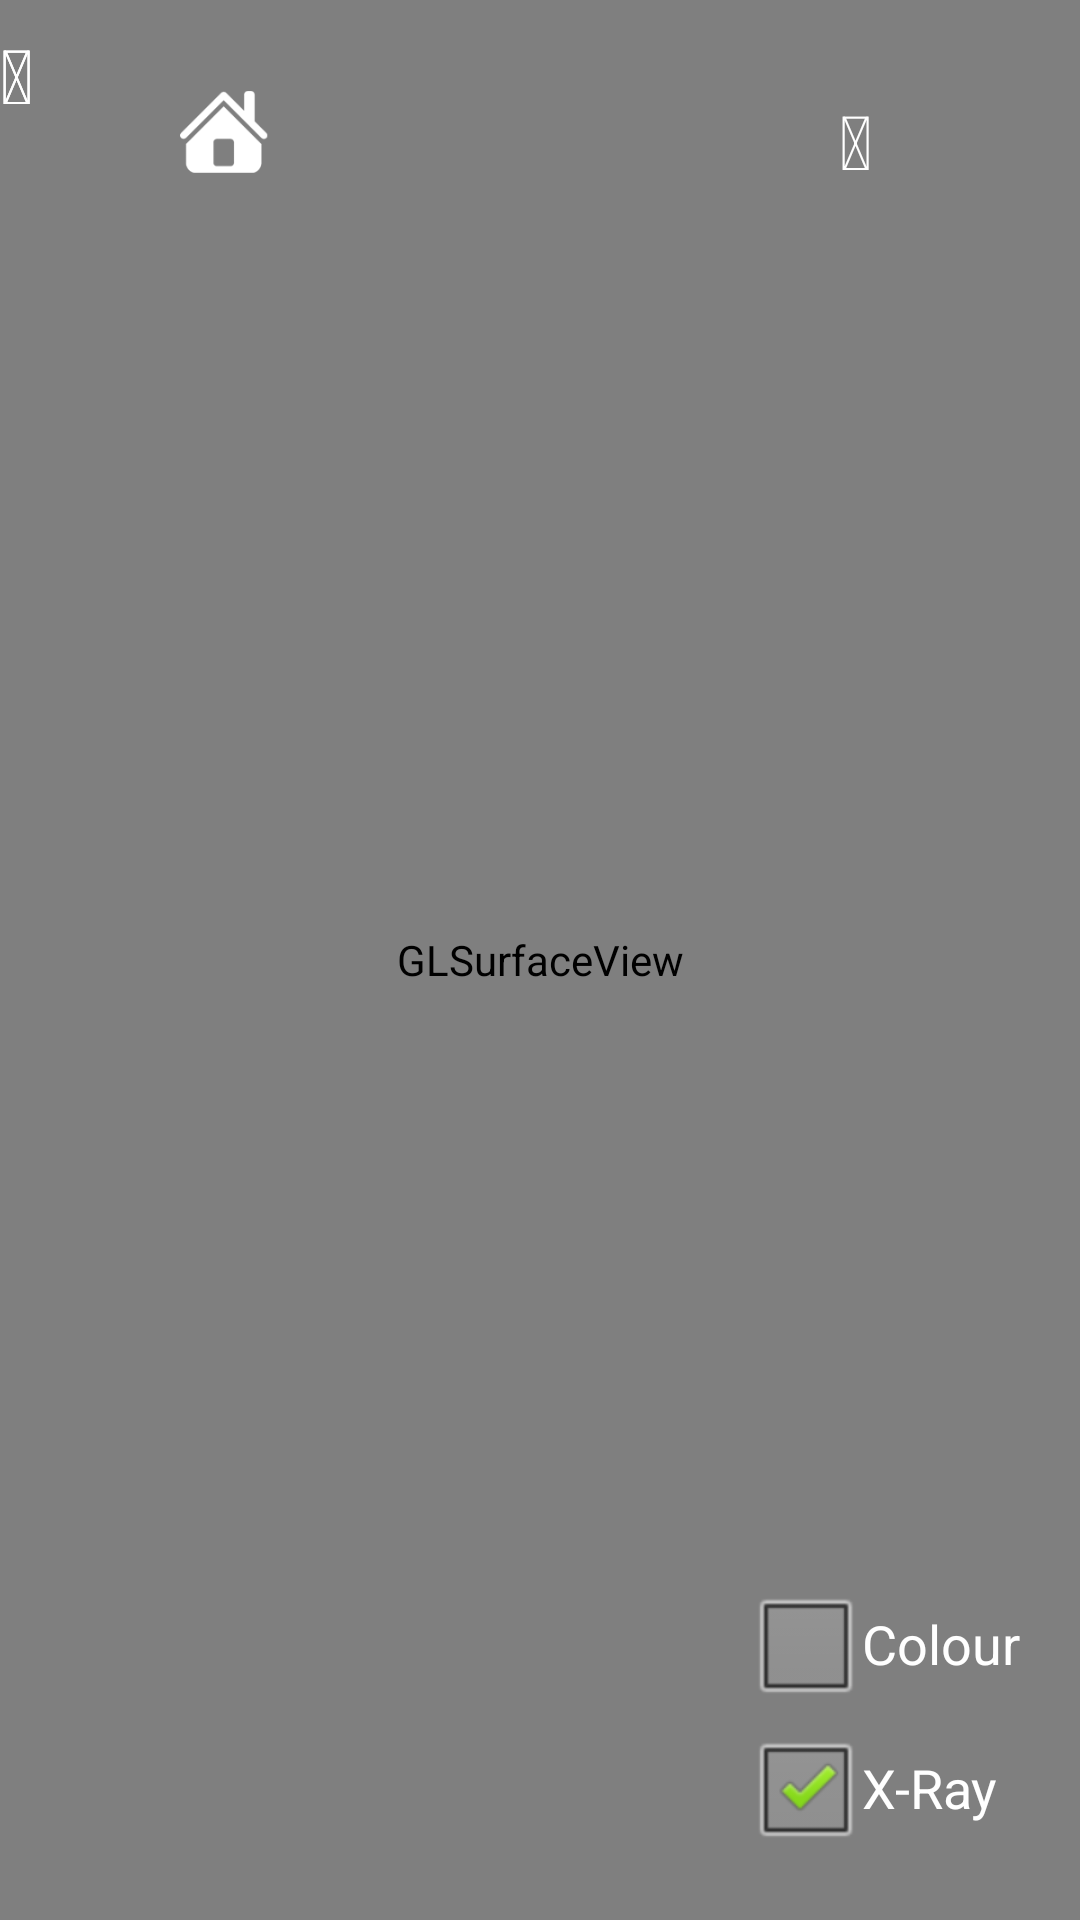

The Android layout XML behind this screen, and the referenced resources:
<!-- AndroidManifest.xml: activity theme android:Theme.NoTitleBar.Fullscreen -->
<!-- res/layout/activity_main.xml -->
<?xml version="1.0" encoding="utf-8"?>
<FrameLayout xmlns:android="http://schemas.android.com/apk/res/android"
    xmlns:tools="http://schemas.android.com/tools"
    android:layout_width="match_parent"
    android:layout_height="match_parent"
    tools:context="com.lemonslice.brainslice.MainActivity"
    tools:ignore="MergeRootFrame"
    >


    <android.opengl.GLSurfaceView android:id="@+id/openGlView"
        android:layout_height="fill_parent"
        android:layout_width="fill_parent"
        >
        </android.opengl.GLSurfaceView>

    <LinearLayout
        android:layout_width="wrap_content"
        android:layout_height="wrap_content"
        android:id="@+id/home_button"
        android:orientation="horizontal"
        android:padding="10dp"
        android:layout_marginLeft="40dp"
        android:layout_marginTop="10dp"
        >
        <ImageView
            android:gravity="center"
            android:layout_height="50dp"
            android:layout_width="50dp"
            android:padding="10dp"
            android:src="@drawable/houseicon"
            />

    </LinearLayout>

    <LinearLayout
        android:id="@+id/hs_icon_holder"
        android:layout_width="wrap_content"
        android:layout_height="wrap_content"
        android:orientation="horizontal"
        android:layout_gravity="top|right"
        android:padding="10dp"
        android:layout_marginRight="40dp"
        android:layout_marginTop="10dp">

        <TextView
            android:id="@+id/volume_button"
            android:gravity="center"
            android:text="@string/volume_icon"
            android:layout_height="50dp"
            android:layout_width="50dp"
            android:textSize="25sp"
            android:textColor="#fff"
            android:padding="10dp"/>

    </LinearLayout>

    <LinearLayout
        android:orientation="vertical"
        android:layout_width="wrap_content"
        android:layout_height="wrap_content"
        android:padding="20dp"
        android:layout_gravity="bottom|right"
        >

        <CheckBox
            android:layout_width="match_parent"
            android:layout_height="wrap_content"
            android:text="Colour"
            android:id="@+id/colourSwitch"
            android:textSize="18sp"
            android:layout_marginBottom="0dp" />

        <CheckBox
            android:layout_width="match_parent"
            android:layout_height="wrap_content"
            android:text="X-Ray"
            android:id="@+id/xRaySwitch"
            android:checked="true"
            android:textSize="18sp" />
    </LinearLayout>

    <TextView
        android:layout_width="wrap_content"
        android:layout_height="wrap_content"
        android:layout_gravity="center_horizontal"
        android:textSize="24sp"
        android:layout_marginTop="10dp"
        android:id="@+id/label_overlay"/>

    <FrameLayout
        android:id="@+id/overlay_layout"
        android:layout_width="fill_parent"
        android:layout_height="fill_parent"
        android:clickable="false">

    </FrameLayout>

    <FrameLayout
        android:layout_width="fill_parent"
        android:layout_height="fill_parent"
        android:clickable="false"
        android:id="@+id/quiz_overlay" />

    <FrameLayout
        android:layout_width="fill_parent"
        android:layout_height="fill_parent"
        android:clickable="false"
        android:id="@+id/homescreen_overlay">

            <TextView
                android:id="@+id/about_button"
                android:gravity="center"
                android:text="@string/about_icon"
                android:layout_height="50dp"
                android:layout_width="wrap_content"
                android:layout_marginRight="10dp"
                android:textSize="25sp"
                android:textColor="#fff" />

            <TextView
                android:id="@+id/help_button"
                android:gravity="center"
                android:text="@string/help_icon"
                android:layout_height="50dp"
                android:layout_width="wrap_content"
                android:layout_marginRight="10dp"
                android:textSize="25sp"
                android:textColor="#fff"/>
    </FrameLayout>

    <FrameLayout
        android:id="@+id/tutorial_overlay"
        android:layout_width="fill_parent"
        android:layout_height="fill_parent"
        android:clickable="false">
    </FrameLayout>



</FrameLayout>
<!-- resources referenced by this layout -->
<resources>
  <!-- drawable houseicon: png bitmap (drawable, 5106 bytes) -->
  <string name="about_icon"></string>
  <string name="help_icon"></string>
  <string name="volume_icon"></string>
</resources>
